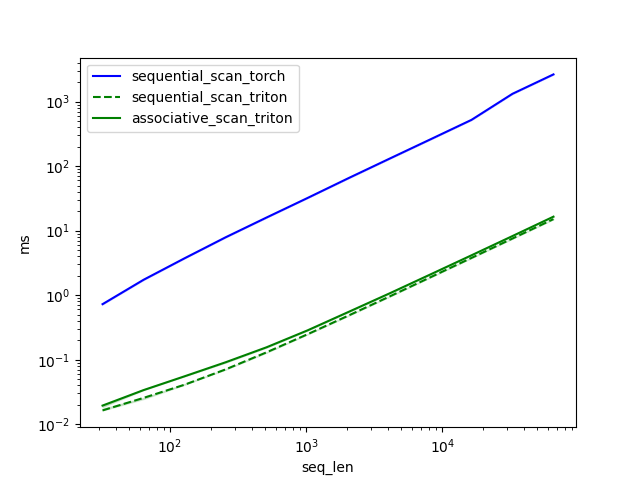

Data behind this chart, as committed beside it:
seq_len, sequential_scan_torch, sequential_scan_triton, associative_scan_triton
32, 0.7255, 0.01638, 0.01946
64, 1.731, 0.0256, 0.03379
128, 3.726, 0.04096, 0.0553
256, 7.872, 0.07066, 0.09114
512, 15.96, 0.13, 0.1556
1024, 32.05, 0.2478, 0.2847
2048, 65.09, 0.4833, 0.5499
4096, 130.4, 0.9533, 1.065
8192, 260.1, 1.896, 2.098
16384, 520.6, 3.78, 4.147
32768, 1319, 7.55, 8.244
65536, 2637, 15.1, 16.47
